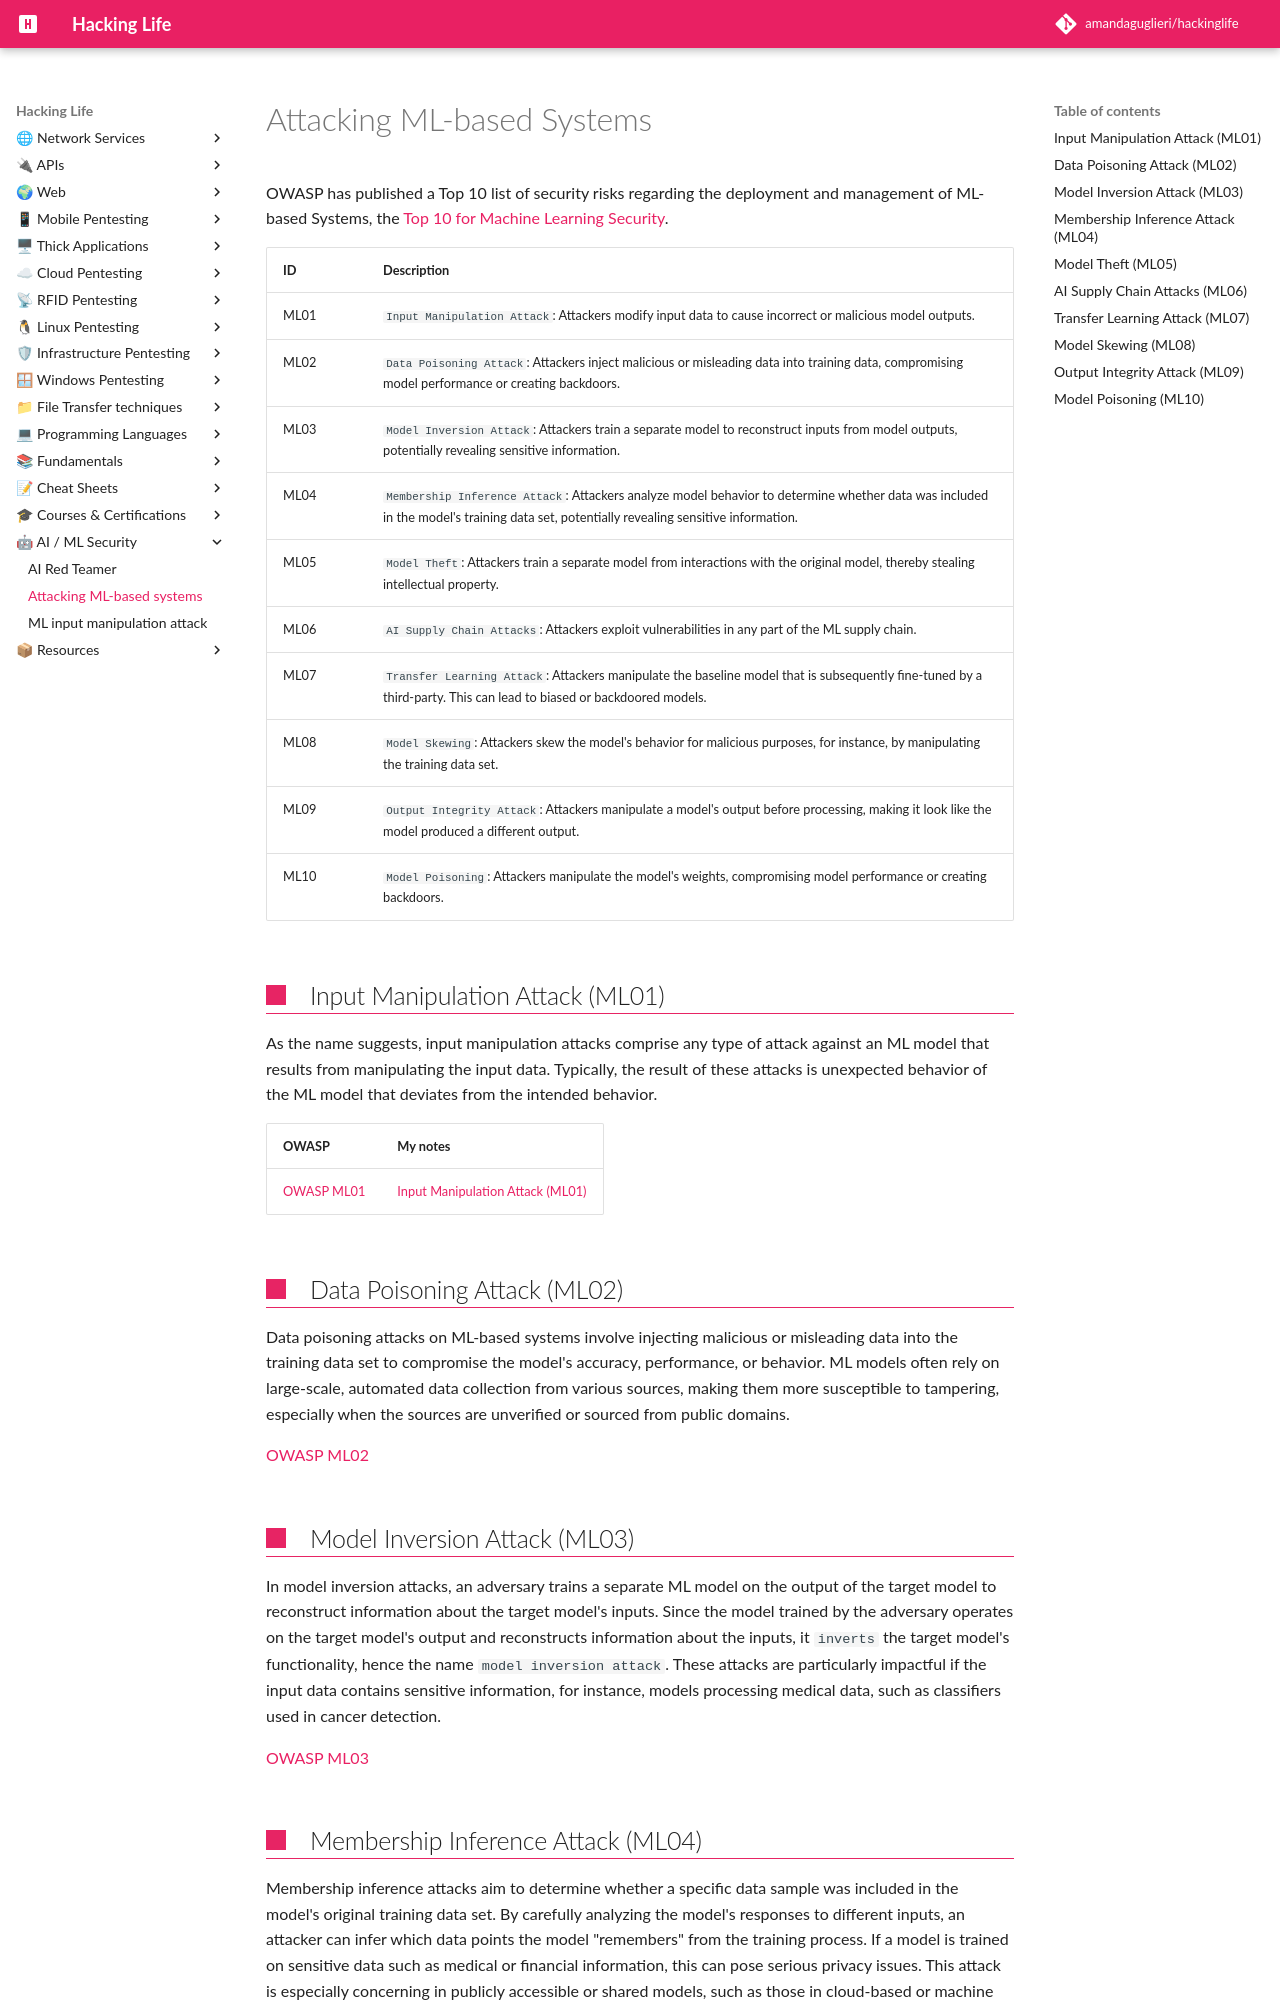

repository: amandaguglieri/hackinglife · page: ai/attacking-ml-based-systems/index.html · generator: mkdocs

---
title: Attacking ML-based Systems
author: amandaguglieri
draft: false
TableOfContents: true
tags:
  - ai
  - red team
---
# Attacking ML-based Systems

OWASP has published a Top 10 list of security risks regarding the deployment and management of ML-based Systems, the [Top 10 for Machine Learning Security](https://owasp.org/www-project-machine-learning-security-top-10/).

| ID   | Description                                                                                                                                                                           |
| ---- | ------------------------------------------------------------------------------------------------------------------------------------------------------------------------------------- |
| ML01 | `Input Manipulation Attack`: Attackers modify input data to cause incorrect or malicious model outputs.                                                                               |
| ML02 | `Data Poisoning Attack`: Attackers inject malicious or misleading data into training data, compromising model performance or creating backdoors.                                      |
| ML03 | `Model Inversion Attack`: Attackers train a separate model to reconstruct inputs from model outputs, potentially revealing sensitive information.                                     |
| ML04 | `Membership Inference Attack`: Attackers analyze model behavior to determine whether data was included in the model's training data set, potentially revealing sensitive information. |
| ML05 | `Model Theft`: Attackers train a separate model from interactions with the original model, thereby stealing intellectual property.                                                    |
| ML06 | `AI Supply Chain Attacks`: Attackers exploit vulnerabilities in any part of the ML supply chain.                                                                                      |
| ML07 | `Transfer Learning Attack`: Attackers manipulate the baseline model that is subsequently fine-tuned by a third-party. This can lead to biased or backdoored models.                   |
| ML08 | `Model Skewing`: Attackers skew the model's behavior for malicious purposes, for instance, by manipulating the training data set.                                                     |
| ML09 | `Output Integrity Attack`: Attackers manipulate a model's output before processing, making it look like the model produced a different output.                                        |
| ML10 | `Model Poisoning`: Attackers manipulate the model's weights, compromising model performance or creating backdoors.                                                                    |


## Input Manipulation Attack (ML01)

As the name suggests, input manipulation attacks comprise any type of attack against an ML model that results from manipulating the input data. Typically, the result of these attacks is unexpected behavior of the ML model that deviates from the intended behavior.

| OWASP                                                                                                                          | My notes                                                            |
| ------------------------------------------------------------------------------------------------------------------------------ | ------------------------------------------------------------------- |
| [OWASP ML01](https://owasp.org/www-project-machine-learning-security-top-10/docs/ML01_2023-Input_Manipulation_Attack.html)<br> | [Input Manipulation Attack (ML01)](ml-input-manipulation-attack.md) |


## Data Poisoning Attack (ML02)

Data poisoning attacks on ML-based systems involve injecting malicious or misleading data into the training data set to compromise the model's accuracy, performance, or behavior. ML models often rely on large-scale, automated data collection from various sources, making them more susceptible to tampering, especially when the sources are unverified or sourced from public domains.

[OWASP ML02](https://owasp.org/www-project-machine-learning-security-top-10/docs/ML02_2023-Data_Poisoning_Attack.html)


## Model Inversion Attack (ML03)

In model inversion attacks, an adversary trains a separate ML model on the output of the target model to reconstruct information about the target model's inputs. Since the model trained by the adversary operates on the target model's output and reconstructs information about the inputs, it `inverts` the target model's functionality, hence the name `model inversion attack`. These attacks are particularly impactful if the input data contains sensitive information, for instance, models processing medical data, such as classifiers used in cancer detection.

[OWASP ML03](https://owasp.org/www-project-machine-learning-security-top-10/docs/ML03_2023-Model_Inversion_Attack.html)
